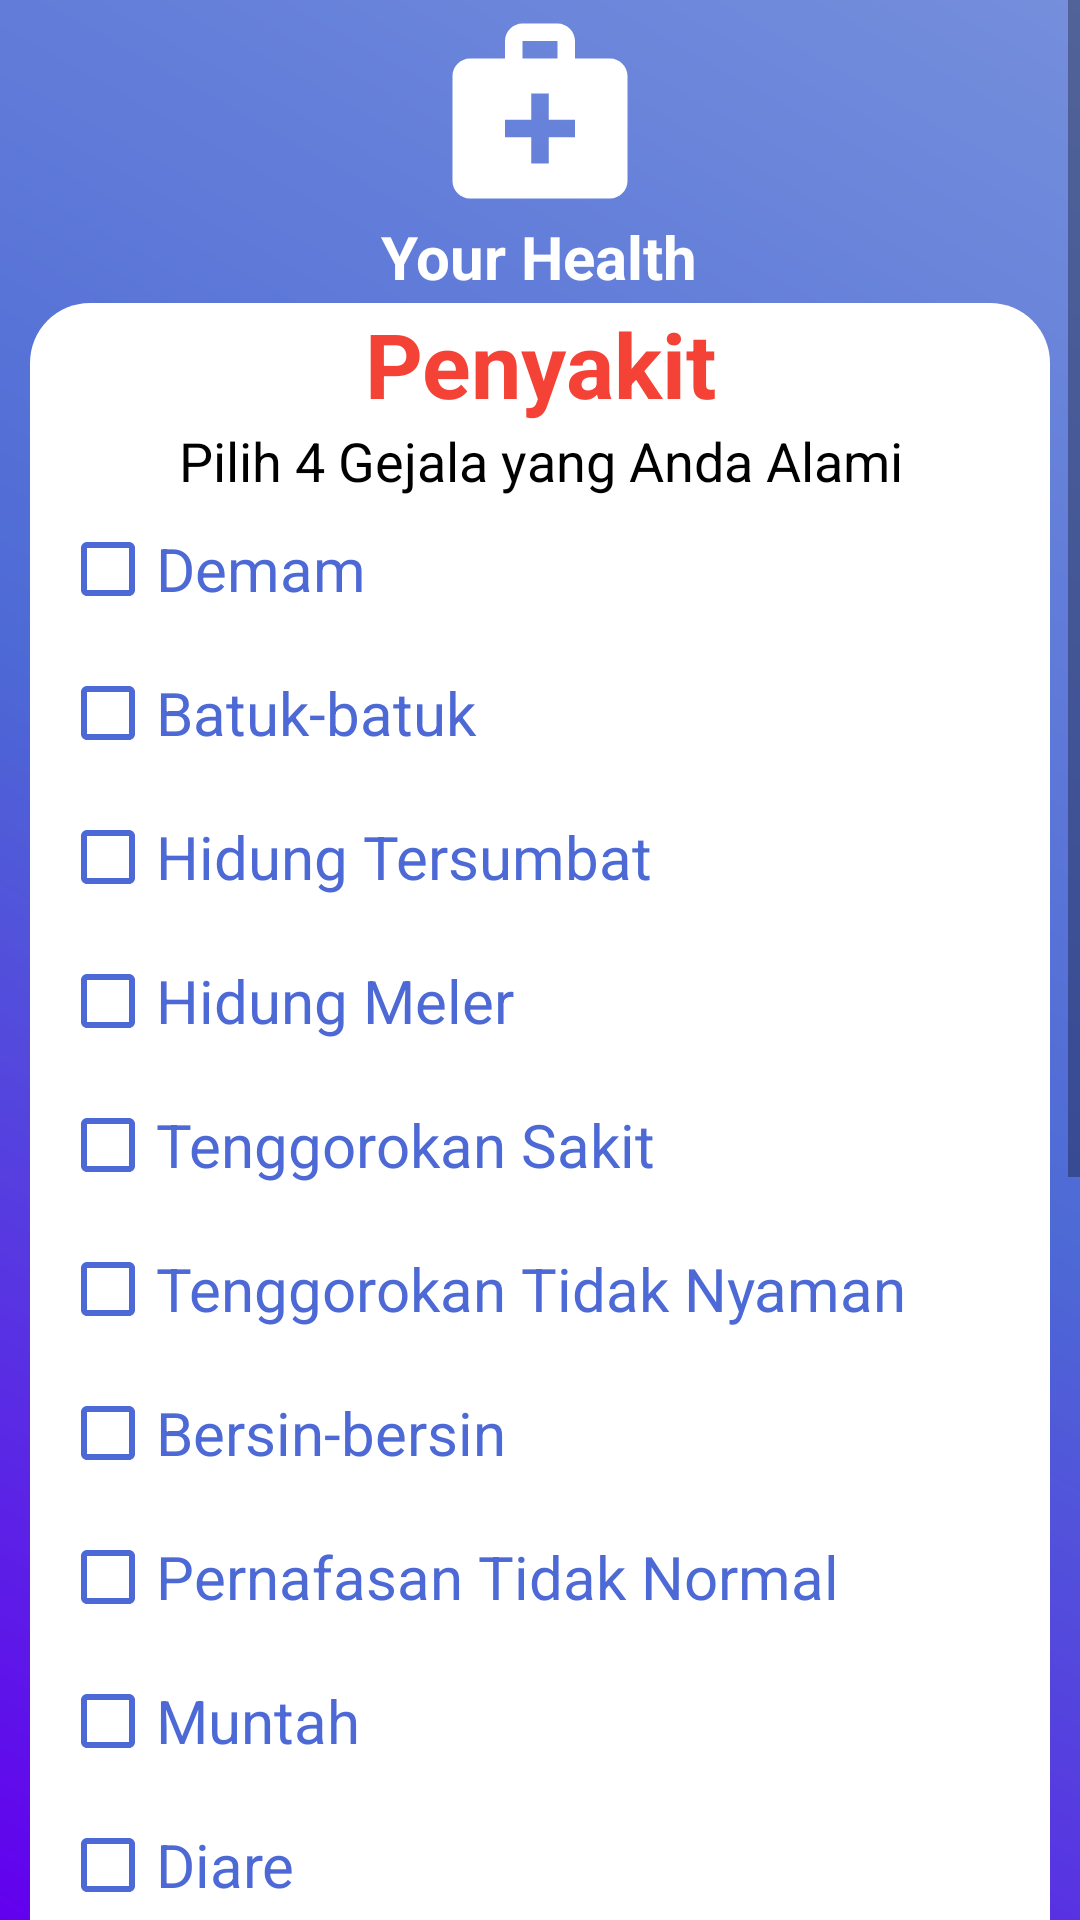

Write the Android layout XML for this screen, with the resource values it uses.
<!-- AndroidManifest.xml: application theme Theme.YourHealth -->
<!-- res/layout/activity_main2.xml -->
<?xml version="1.0" encoding="utf-8"?>
<ScrollView
    xmlns:android="http://schemas.android.com/apk/res/android"
    xmlns:app="http://schemas.android.com/apk/res-auto"
    xmlns:tools="http://schemas.android.com/tools"
    android:layout_width="match_parent"
    android:layout_height="match_parent"
    android:background="@drawable/bg_blue">

    <LinearLayout
        android:layout_width="match_parent"
        android:layout_height="match_parent"
        android:orientation="vertical">

        <ImageView
            android:layout_width="80dp"
            android:layout_height="70dp"
            android:layout_gravity="center"
            android:layout_marginTop="2dp"
            android:src="@drawable/ic_medic">
        </ImageView>

        <TextView
            android:id="@+id/textView1"
            android:layout_width="wrap_content"
            android:layout_height="wrap_content"
            android:layout_gravity="center"
            android:text="Your Health"
            android:textAlignment="center"
            android:textColor="@color/white"
            android:textSize="20dp"
            android:textStyle="bold"/>

        <LinearLayout
            android:orientation="vertical"
            android:layout_width="match_parent"
            android:layout_height="match_parent"
            android:layout_marginTop="2dp"
            android:layout_marginRight="10dp"
            android:layout_marginLeft="10dp"
            android:background="@drawable/bg_circle_half">

            <TextView
                android:id="@+id/textView2"
                android:layout_width="match_parent"
                android:layout_height="wrap_content"
                android:text="Penyakit"
                android:textAlignment="center"
                android:textColor="#F44336"
                android:textSize="30dp"
                android:textStyle="bold"></TextView>
            <TextView
                android:id="@+id/textView13"
                android:layout_width="match_parent"
                android:layout_height="wrap_content"
                android:text="Pilih 4 Gejala yang Anda Alami"
                android:textAlignment="center"
                android:textColor="#000"
                android:textSize="18dp"
                android:fontFamily="sans-serif"></TextView>

            <CheckBox
                android:id="@+id/checkBox1"
                android:layout_width="match_parent"
                android:layout_height="wrap_content"
                android:buttonTint="#4D69D5"
                android:text="Demam"
                android:textColor="#4D69D5"
                android:textSize="20dp"></CheckBox>

            <CheckBox
                android:id="@+id/checkBox2"
                android:layout_width="match_parent"
                android:layout_height="wrap_content"
                android:buttonTint="#4D69D5"
                android:text="Batuk-batuk"
                android:textColor="#4D69D5"
                android:textSize="20dp"></CheckBox>

            <CheckBox
                android:id="@+id/checkBox3"
                android:layout_width="match_parent"
                android:layout_height="wrap_content"
                android:buttonTint="#4D69D5"
                android:text="Hidung Tersumbat"
                android:textColor="#4D69D5"
                android:textSize="20dp"></CheckBox>

            <CheckBox
                android:id="@+id/checkBox4"
                android:layout_width="match_parent"
                android:layout_height="wrap_content"
                android:buttonTint="#4D69D5"
                android:text="Hidung Meler"
                android:textColor="#4D69D5"
                android:textSize="20dp"></CheckBox>

            <CheckBox
                android:id="@+id/checkBox5"
                android:layout_width="match_parent"
                android:layout_height="wrap_content"
                android:buttonTint="#4D69D5"
                android:text="Tenggorokan Sakit"
                android:textColor="#4D69D5"
                android:textSize="20dp"></CheckBox>

            <CheckBox
                android:id="@+id/checkBox6"
                android:layout_width="match_parent"
                android:layout_height="wrap_content"
                android:buttonTint="#4D69D5"
                android:text="Tenggorokan Tidak Nyaman"
                android:textColor="#4D69D5"
                android:textSize="20dp"></CheckBox>

            <CheckBox
                android:id="@+id/checkBox7"
                android:layout_width="match_parent"
                android:layout_height="wrap_content"
                android:buttonTint="#4D69D5"
                android:text="Bersin-bersin"
                android:textColor="#4D69D5"
                android:textSize="20dp"></CheckBox>

            <CheckBox
                android:id="@+id/checkBox8"
                android:layout_width="match_parent"
                android:layout_height="wrap_content"
                android:buttonTint="#4D69D5"
                android:text="Pernafasan Tidak Normal"
                android:textColor="#4D69D5"
                android:textSize="20dp"></CheckBox>

            <CheckBox
                android:id="@+id/checkBox9"
                android:layout_width="match_parent"
                android:layout_height="wrap_content"
                android:buttonTint="#4D69D5"
                android:text="Muntah"
                android:textColor="#4D69D5"
                android:textSize="20dp"></CheckBox>

            <CheckBox
                android:id="@+id/checkBox10"
                android:layout_width="match_parent"
                android:layout_height="wrap_content"
                android:buttonTint="#4D69D5"
                android:text="Diare"
                android:textColor="#4D69D5"
                android:textSize="20dp"></CheckBox>


            <CheckBox
                android:id="@+id/checkBox11"
                android:layout_width="match_parent"
                android:layout_height="wrap_content"
                android:buttonTint="#4D69D5"
                android:text="Anggota Tubuh Lemas"
                android:textColor="#4D69D5"
                android:textSize="20dp"></CheckBox>

            <CheckBox
                android:id="@+id/checkBox12"
                android:layout_width="match_parent"
                android:layout_height="wrap_content"
                android:buttonTint="#4D69D5"
                android:text="Dahal Kental"
                android:textColor="#4D69D5"
                android:textSize="20dp"></CheckBox>

            <CheckBox
                android:id="@+id/checkBox13"
                android:layout_width="match_parent"
                android:layout_height="wrap_content"
                android:buttonTint="#4D69D5"
                android:text="Nyeri Otot"
                android:textColor="#4D69D5"
                android:textSize="20dp"></CheckBox>

            <CheckBox
                android:id="@+id/checkBox14"
                android:layout_width="match_parent"
                android:layout_height="wrap_content"
                android:buttonTint="#4D69D5"
                android:text="Sinar X Pada Paru-paru"
                android:textColor="#4D69D5"
                android:textSize="20dp"></CheckBox>

        </LinearLayout>
        <LinearLayout
            android:layout_width="match_parent"
            android:layout_height="wrap_content"
            android:layout_marginLeft="10dp"
            android:layout_marginRight="10dp"
            android:layout_marginTop="10dp"
            android:orientation="vertical"
            android:background="@drawable/bg_circle_blue">

            <TextView
                android:id="@+id/textView3"
                android:layout_width="match_parent"
                android:layout_height="wrap_content"
                android:layout_gravity="center"
                android:gravity="center"
                android:text="Berdasarkan Hasil Gejala Di Atas"
                android:textAlignment="center"
                android:textColor="@color/white"
                android:textSize="26dp"
                android:textStyle="bold"></TextView>

            <TextView
                android:id="@+id/textView4"
                android:layout_width="match_parent"
                android:layout_height="wrap_content"
                android:text="Tekan Cek Hasil Untuk Mengetahui Hasilnya"
                android:textAlignment="center"
                android:textColor="#fff"
                android:textSize="24dp"></TextView>
        </LinearLayout>

        <Button
            android:id="@+id/btnHasil"
            style="@style/Widget.AppCompat.Button"
            android:layout_width="200dp"
            android:layout_height="50dp"
            android:layout_gravity="center"
            android:layout_marginTop="10dp"
            android:layout_marginBottom="10dp"
            android:text="CEK HASIL"
            android:textAlignment="center"
            android:textColor="#000"
            android:textSize="20dp"
            android:theme="@style/buttonstyle1"
            app:iconTint="#FFFFFF" />

    </LinearLayout>
</ScrollView>
<!-- resources referenced by this layout -->
<resources>
  <color name="white">#FFFFFFFF</color>
  <!-- drawable bg_blue (drawable) -->
  <?xml version="1.0" encoding="utf-8"?>
  <shape xmlns:android="http://schemas.android.com/apk/res/android">
      <gradient
          android:startColor="@color/purple_500"
          android:centerColor="#4D69D5"
          android:endColor="#758FDC"
          android:angle="45"/>
  </shape>
  <!-- drawable bg_circle_blue (drawable) -->
  <?xml version="1.0" encoding="utf-8"?>
  <shape xmlns:android="http://schemas.android.com/apk/res/android">
      <solid android:color="#2196F3"/>
      <corners
          android:radius="20dp">
      </corners>
      <padding
          android:left="10dp"
          android:right="10dp">
      </padding>
  </shape>
  <!-- drawable bg_circle_half (drawable) -->
  <?xml version="1.0" encoding="utf-8"?>
  <shape xmlns:android="http://schemas.android.com/apk/res/android">
  
      <solid android:color="#fff"/>
      <corners
          android:radius="20dp">
      </corners>
      <padding
          android:left="10dp"
          android:right="10dp">
      </padding>
  
  </shape>
  <!-- drawable ic_medic (drawable) -->
  <vector android:height="50dp" android:tint="#FFFFFF"
      android:viewportHeight="24" android:viewportWidth="24"
      android:width="50dp" xmlns:android="http://schemas.android.com/apk/res/android">
      <path android:fillColor="@android:color/white" android:pathData="M20,6h-4V4c0,-1.1 -0.9,-2 -2,-2h-4C8.9,2 8,2.9 8,4v2H4C2.9,6 2,6.9 2,8v12c0,1.1 0.9,2 2,2h16c1.1,0 2,-0.9 2,-2V8C22,6.9 21.1,6 20,6zM10,4h4v2h-4V4zM16,15h-3v3h-2v-3H8v-2h3v-3h2v3h3V15z"/>
  </vector>
  <style name="buttonstyle1" parent="Theme.AppCompat.Light">
          <item name="colorControlHighlight">#4D69D5</item>
          <item name="colorButtonNormal">#fff</item>
      </style>
  <style name="Theme.YourHealth" parent="Theme.MaterialComponents.DayNight.NoActionBar">
          
          <item name="colorPrimary">@color/purple_500</item>
          <item name="colorPrimaryVariant">@color/purple_700</item>
          <item name="colorOnPrimary">@color/white</item>
          
          <item name="colorSecondary">@color/white</item>
          <item name="colorSecondaryVariant">@color/white</item>
          <item name="colorOnSecondary">@color/black</item>
          
          <item name="android:statusBarColor" tools:targetApi="l">?attr/colorPrimaryVariant</item>
          
      </style>
  <color name="purple_500">#FF6200EE</color>
  <color name="purple_700">#FF3700B3</color>
  <color name="black">#FF000000</color>
</resources>
